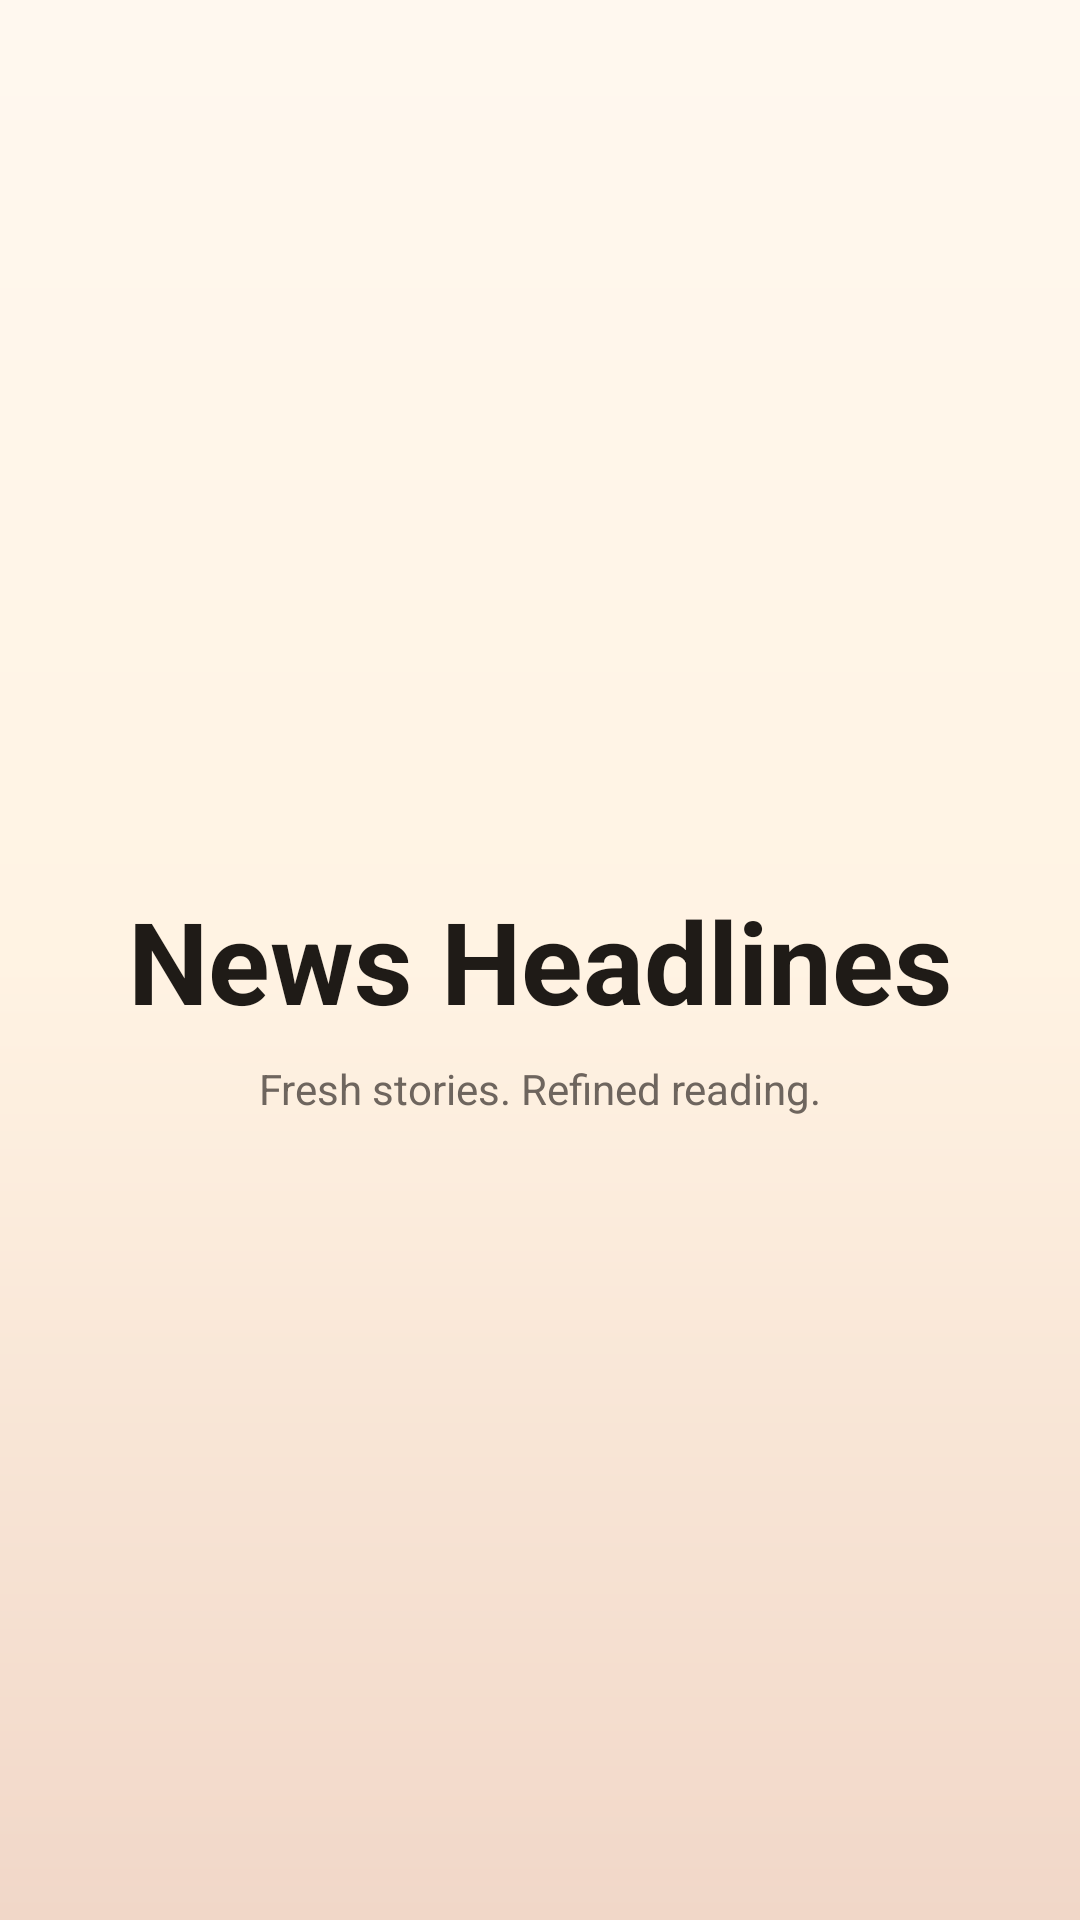

The Android layout XML behind this screen, and the referenced resources:
<!-- AndroidManifest.xml: application theme Theme.Quiz -->
<!-- res/layout/activity_splash.xml -->
<?xml version="1.0" encoding="utf-8"?>
<androidx.constraintlayout.widget.ConstraintLayout xmlns:android="http://schemas.android.com/apk/res/android"
    xmlns:app="http://schemas.android.com/apk/res-auto"
    android:layout_width="match_parent"
    android:layout_height="match_parent"
    android:background="@drawable/bg_splash_gradient"
    android:padding="24dp">

    <TextView
        android:id="@+id/tvSplashTitle"
        android:layout_width="wrap_content"
        android:layout_height="wrap_content"
        android:text="News Headlines"
        android:textColor="@color/ink"
        android:textSize="38sp"
        android:textStyle="bold"
        app:layout_constraintBottom_toBottomOf="parent"
        app:layout_constraintEnd_toEndOf="parent"
        app:layout_constraintStart_toStartOf="parent"
        app:layout_constraintTop_toTopOf="parent" />

    <TextView
        android:layout_width="wrap_content"
        android:layout_height="wrap_content"
        android:layout_marginTop="8dp"
        android:text="Fresh stories. Refined reading."
        android:textColor="@color/muted_text"
        android:textSize="14sp"
        app:layout_constraintEnd_toEndOf="@id/tvSplashTitle"
        app:layout_constraintStart_toStartOf="@id/tvSplashTitle"
        app:layout_constraintTop_toBottomOf="@id/tvSplashTitle" />

</androidx.constraintlayout.widget.ConstraintLayout>
<!-- resources referenced by this layout -->
<resources>
  <color name="ink">#FF1F1B17</color>
  <color name="muted_text">#FF6E655E</color>
  <!-- drawable bg_splash_gradient (drawable) -->
  <?xml version="1.0" encoding="utf-8"?>
  <shape xmlns:android="http://schemas.android.com/apk/res/android" android:shape="rectangle">
      <gradient
          android:angle="300"
          android:startColor="@color/warm_ivory"
          android:centerColor="@color/champagne"
          android:endColor="@color/dusty_peach" />
  </shape>
  <style name="Theme.Quiz" parent="Base.Theme.Quiz" />
  <color name="warm_ivory">#FFF8EF</color>
  <color name="champagne">#FFF3E3</color>
  <color name="dusty_peach">#FFF1D7C8</color>
  <style name="Base.Theme.Quiz" parent="Theme.Material3.Light.NoActionBar">
          <item name="colorPrimary">@color/muted_gold</item>
          <item name="colorOnPrimary">@color/ink</item>
          <item name="colorSecondary">@color/sage_accent</item>
          <item name="colorSurface">@color/paper_white</item>
          <item name="android:windowBackground">@color/paper_white</item>
          <item name="android:statusBarColor">@color/paper_white</item>
          <item name="android:navigationBarColor">@color/paper_white</item>
      </style>
  <color name="muted_gold">#FFCBA86E</color>
  <color name="sage_accent">#FF9EB39D</color>
  <color name="paper_white">#FFFDF8</color>
</resources>
